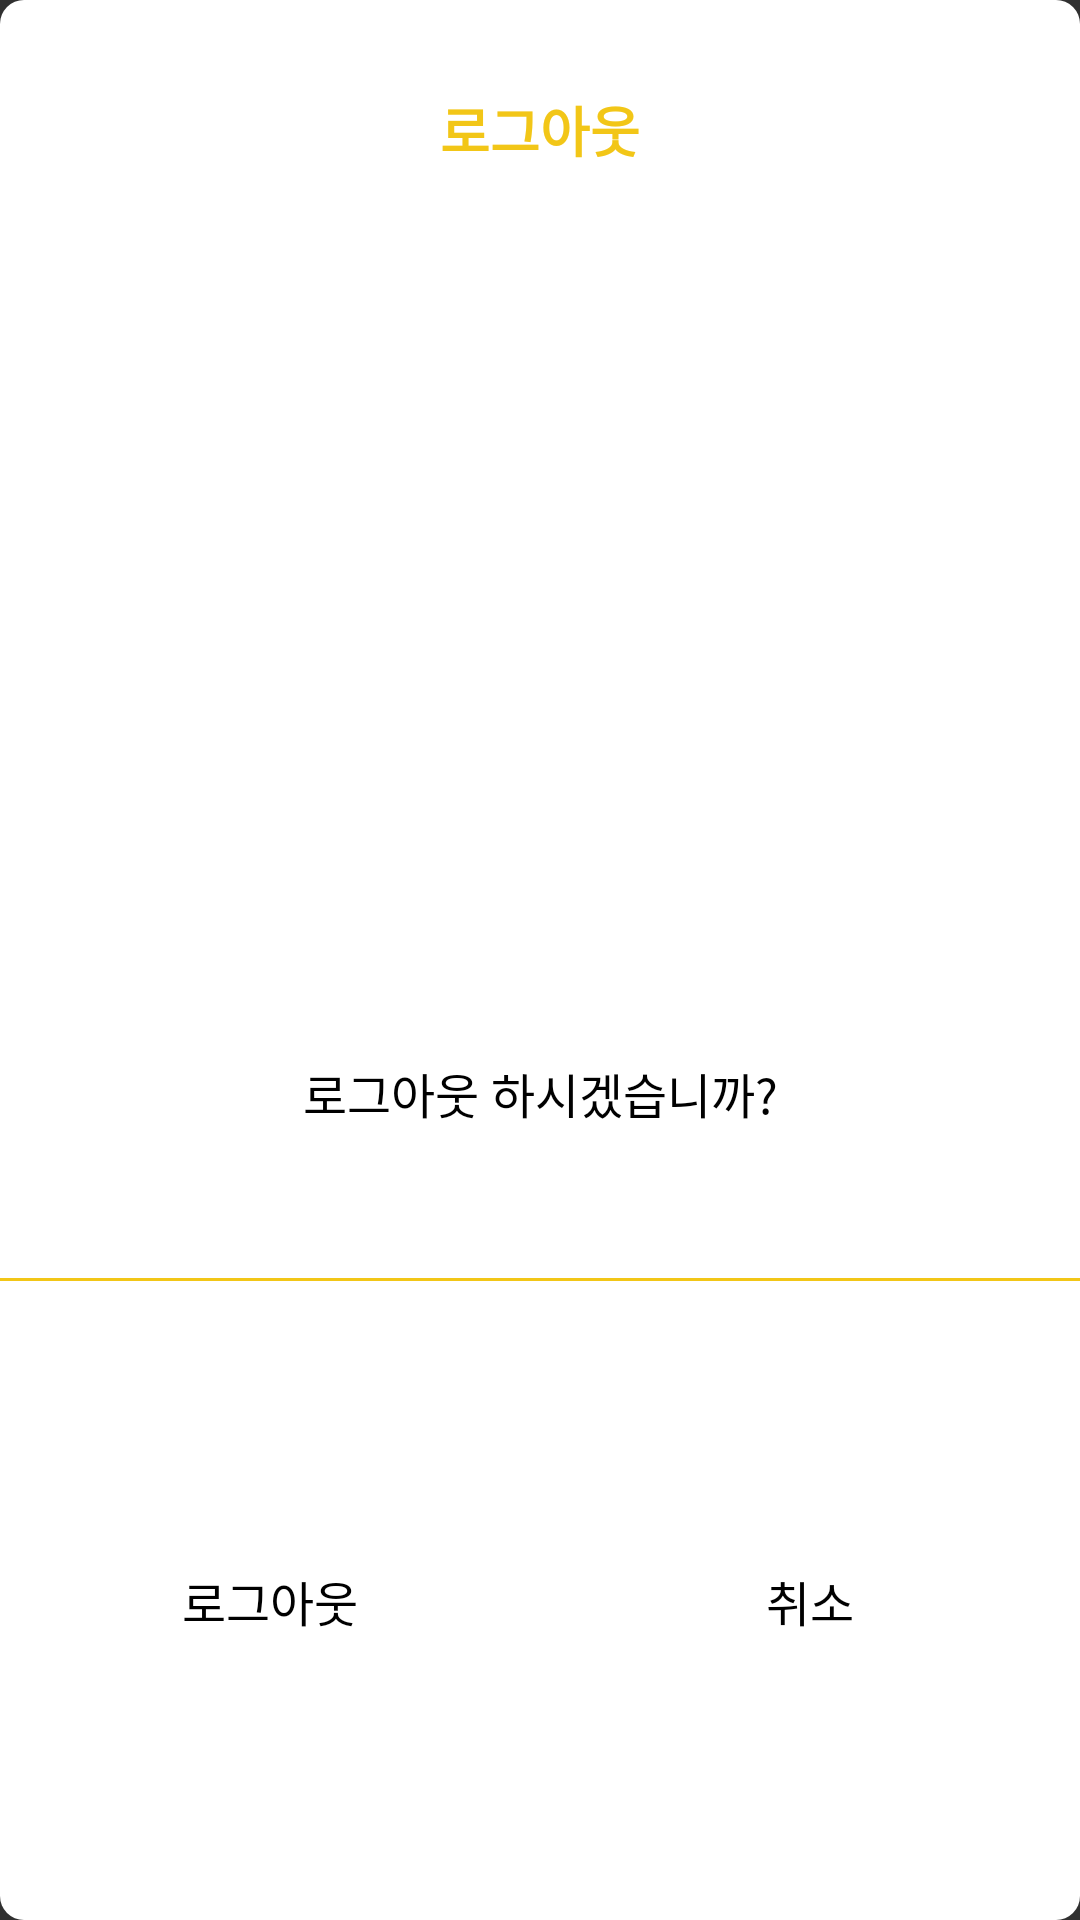

Here is an Android app screen rendered from its layout file. Give the layout XML and the strings, colors and styles it references.
<!-- AndroidManifest.xml: application theme Theme.AppCompat.NoActionBar -->
<!-- res/layout/custom_dialog_logout.xml -->
<?xml version="1.0" encoding="utf-8"?>

<LinearLayout xmlns:android="http://schemas.android.com/apk/res/android"
    xmlns:app="http://schemas.android.com/apk/res-auto"
    android:orientation="vertical"
    android:layout_width="match_parent"
    android:layout_height="246dp"
    android:background="@drawable/round_dialog_background">

    <androidx.constraintlayout.widget.ConstraintLayout
        android:layout_width="match_parent"
        android:layout_height="0dp"
        android:layout_weight="2">

        <TextView
            android:layout_width="wrap_content"
            android:layout_height="wrap_content"
            app:layout_constraintTop_toTopOf="parent"
            app:layout_constraintLeft_toLeftOf="parent"
            app:layout_constraintRight_toRightOf="parent"
            android:layout_marginTop="30dp"
            android:text="로그아웃"
            android:textSize="18sp"
            android:textStyle="bold"
            android:textColor="@color/colorLemon"/>

        <TextView
            android:layout_width="wrap_content"
            android:layout_height="wrap_content"
            app:layout_constraintBottom_toBottomOf="parent"
            app:layout_constraintLeft_toLeftOf="parent"
            app:layout_constraintRight_toRightOf="parent"
            android:layout_marginBottom="50dp"
            android:text="로그아웃 하시겠습니까?"
            android:textSize="16sp"
            android:textColor="@color/colorBlack"/>

    </androidx.constraintlayout.widget.ConstraintLayout>

    <View
        android:layout_width="match_parent"
        android:layout_height="1dp"
        android:background="@color/colorLemon"></View>

    <LinearLayout
        android:layout_width="match_parent"
        android:layout_height="0dp"
        android:orientation="horizontal"
        android:layout_weight="1">

        <androidx.constraintlayout.widget.ConstraintLayout
            android:id="@+id/custom_dialog_logout_cl_positive"
            android:layout_width="0dp"
            android:layout_height="match_parent"
            android:layout_weight="1">

            <TextView
                android:layout_width="wrap_content"
                android:layout_height="wrap_content"
                app:layout_constraintTop_toTopOf="parent"
                app:layout_constraintBottom_toBottomOf="parent"
                app:layout_constraintLeft_toLeftOf="parent"
                app:layout_constraintRight_toRightOf="parent"
                android:textColor="@color/colorBlack"
                android:textSize="16sp"
                android:text="로그아웃"/>

        </androidx.constraintlayout.widget.ConstraintLayout>

        <androidx.constraintlayout.widget.ConstraintLayout
            android:id="@+id/custom_dialog_logout_cl_negative"
            android:layout_width="0dp"
            android:layout_height="match_parent"
            android:layout_weight="1">

            <TextView
                android:layout_width="wrap_content"
                android:layout_height="wrap_content"
                app:layout_constraintTop_toTopOf="parent"
                app:layout_constraintBottom_toBottomOf="parent"
                app:layout_constraintLeft_toLeftOf="parent"
                app:layout_constraintRight_toRightOf="parent"
                android:textColor="@color/colorBlack"
                android:textSize="16sp"
                android:text="취소"/>

        </androidx.constraintlayout.widget.ConstraintLayout>

    </LinearLayout>

</LinearLayout>
<!-- resources referenced by this layout -->
<resources>
  <color name="colorBlack">#000000</color>
  <color name="colorLemon">#F2C617</color>
  <!-- drawable round_dialog_background (drawable) -->
  <?xml version="1.0" encoding="utf-8"?>
  
  <shape xmlns:android="http://schemas.android.com/apk/res/android"
      android:shape="rectangle">
      <corners android:radius="8dp"/>
      <solid android:color="@color/colorWhite"/>
  </shape>
  <color name="colorWhite">#FFFFFF</color>
</resources>
